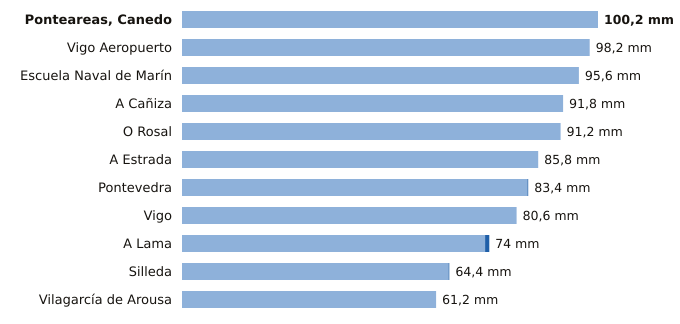

Data behind this chart, as committed beside it:
estacion, provincia, indicativo, mm_6_dias_anteriores, mm_hoy, mm_7_dias, horas_de_hoy
Ponteareas, Canedo, Pontevedra, 1723X, 100.2, 0.0, 100.2, 6
Vigo Aeropuerto, Pontevedra, 1495, 98.2, 0.0, 98.2, 9
Escuela Naval de Marín, Pontevedra, 1486E, 95.6, 0.0, 95.6, 9
A Cañiza, Pontevedra, 1719, 91.8, 0.0, 91.8, 5
O Rosal, Pontevedra, 1730E, 91.2, 0.0, 91.2, 7
A Estrada, Pontevedra, 1468X, 85.8, 0.0, 85.8, 6
Pontevedra, Pontevedra, 1484C, 83.2, 0.2, 83.4, 9
Vigo, Pontevedra, 1496X, 80.6, 0.0, 80.6, 7
A Lama, Pontevedra, 1489A, 73.0, 1.0, 74.0, 8
Silleda, Pontevedra, 1466A, 64.2, 0.2, 64.4, 5
Vilagarcía de Arousa, Pontevedra, 1477V, 61.2, 0.0, 61.2, 7
